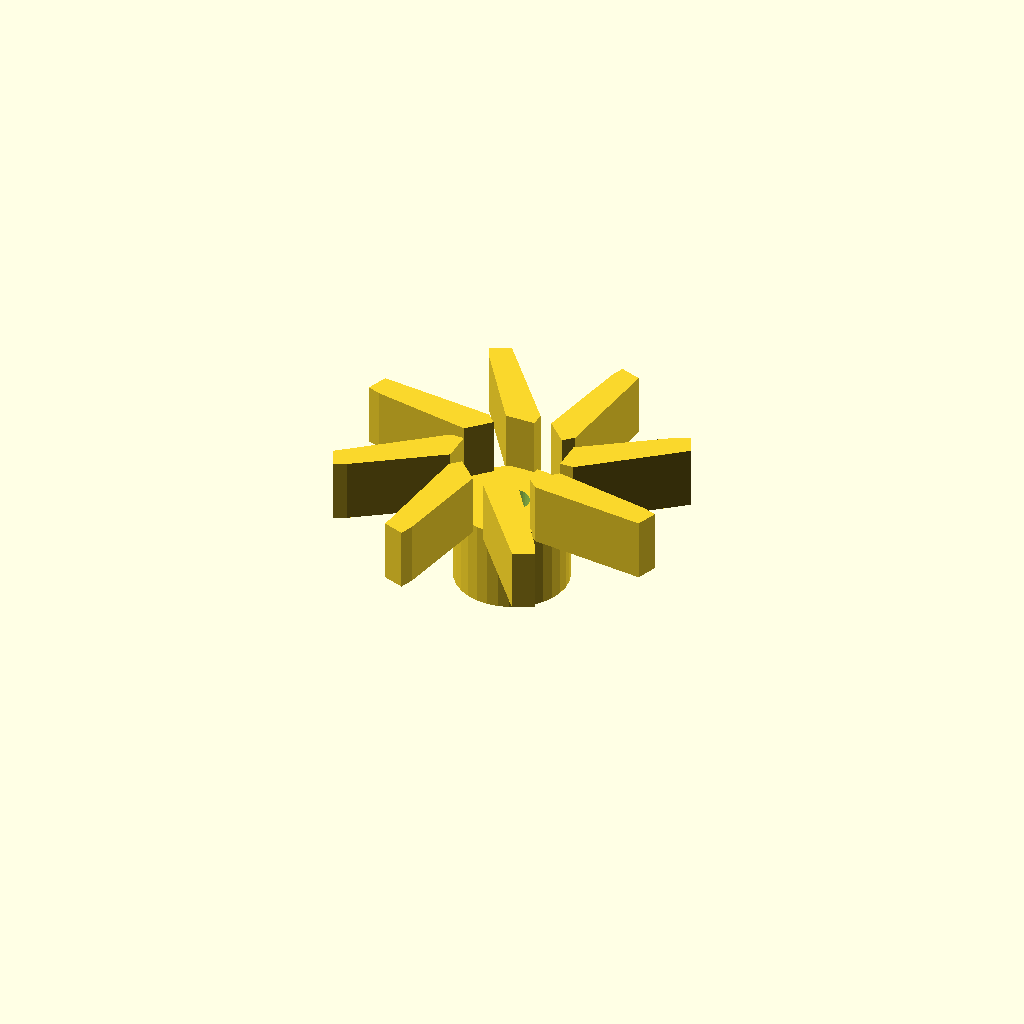
Cell 1 — every parameter at its default value.
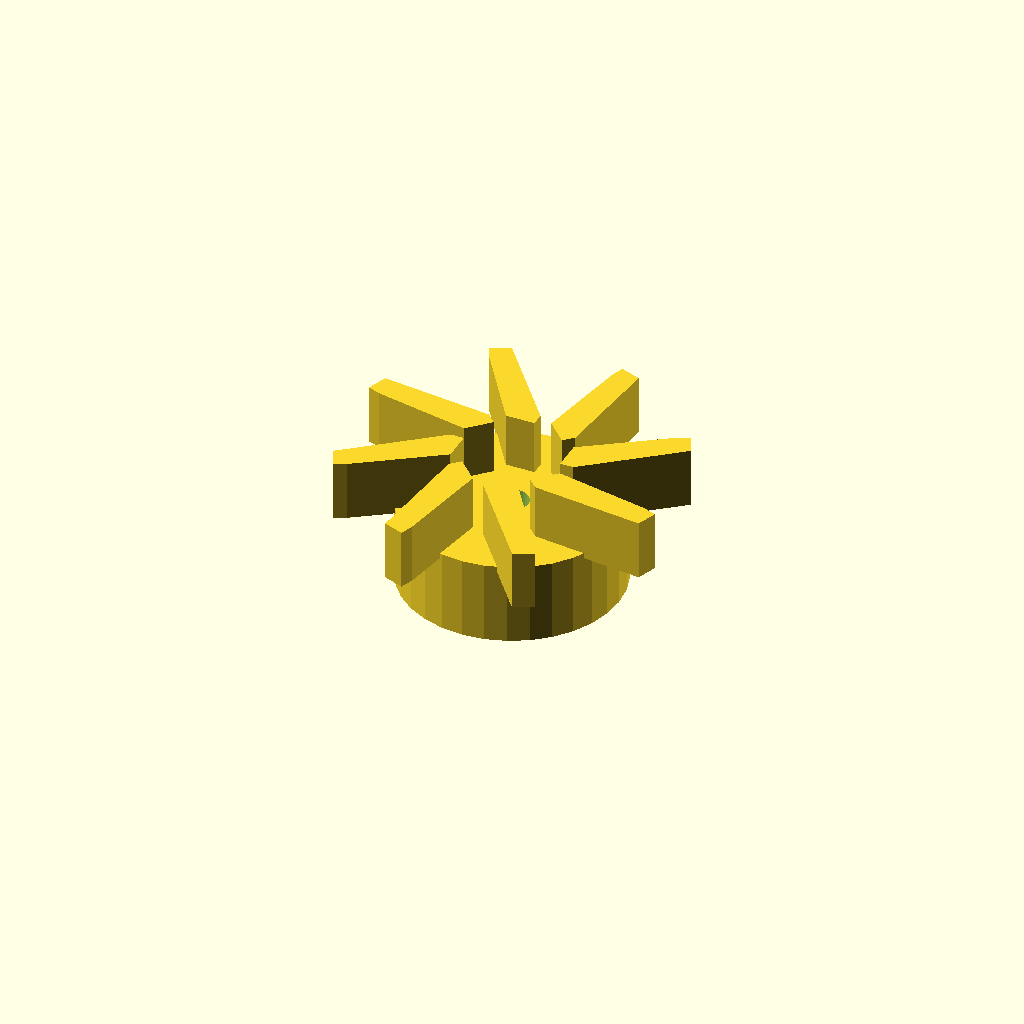
Cell 2: center_d = 39.6 (everything else at default).
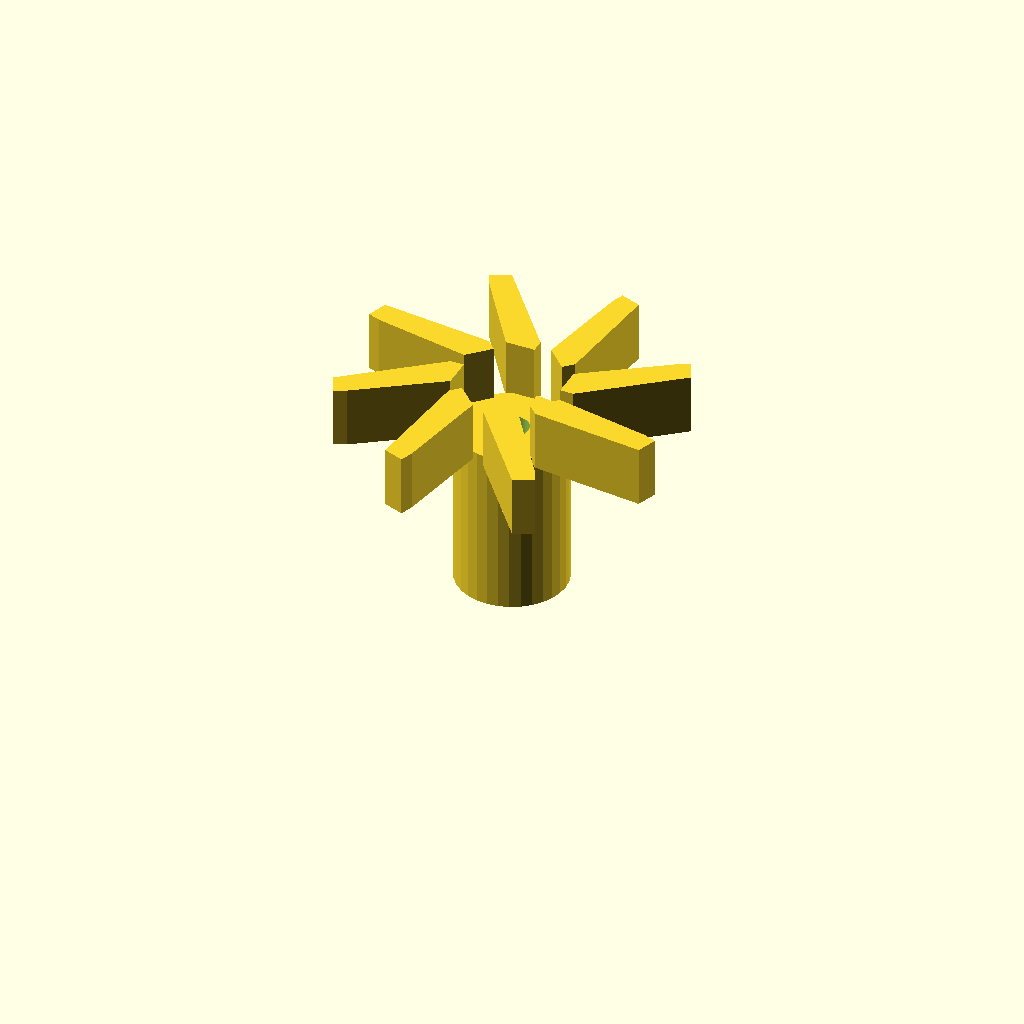
Cell 3 — center_h set to 30, the other parameters unchanged.
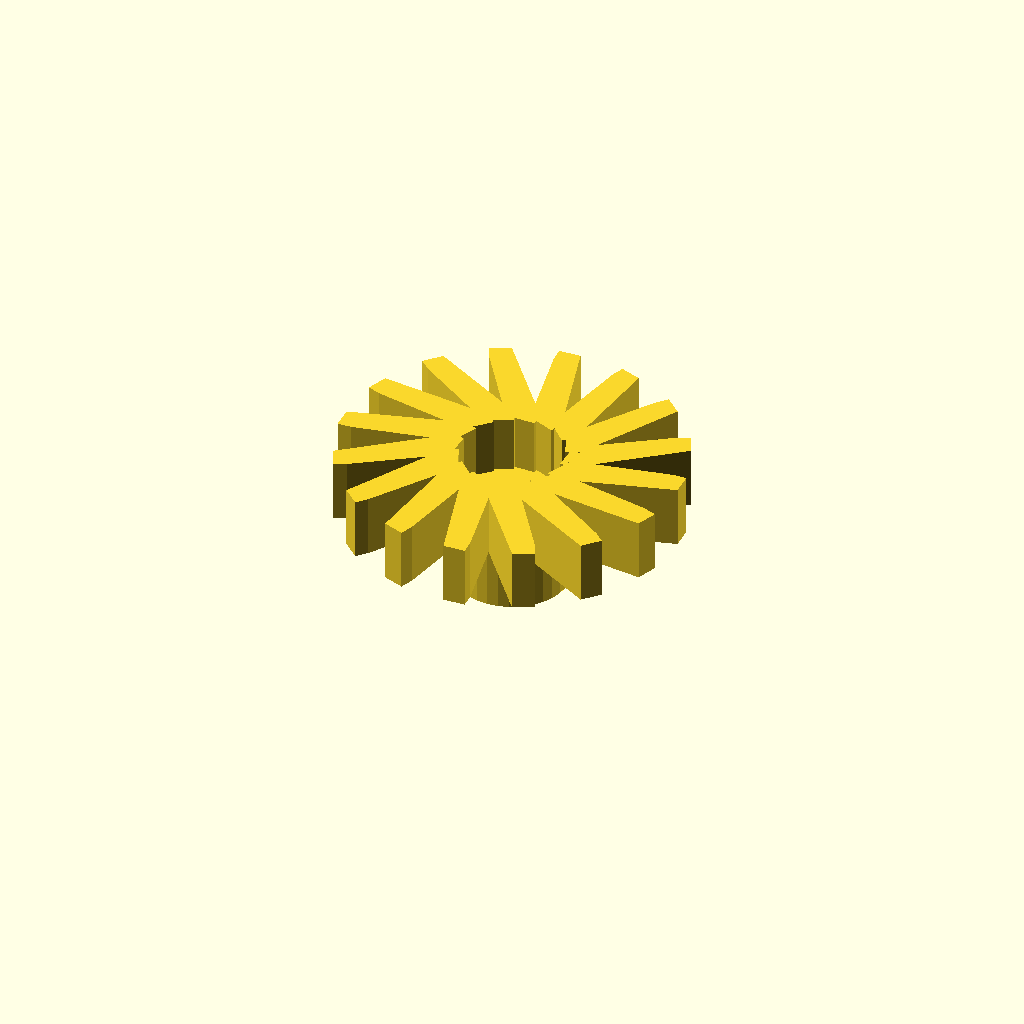
Cell 4 — blade_count set to 16, the other parameters unchanged.
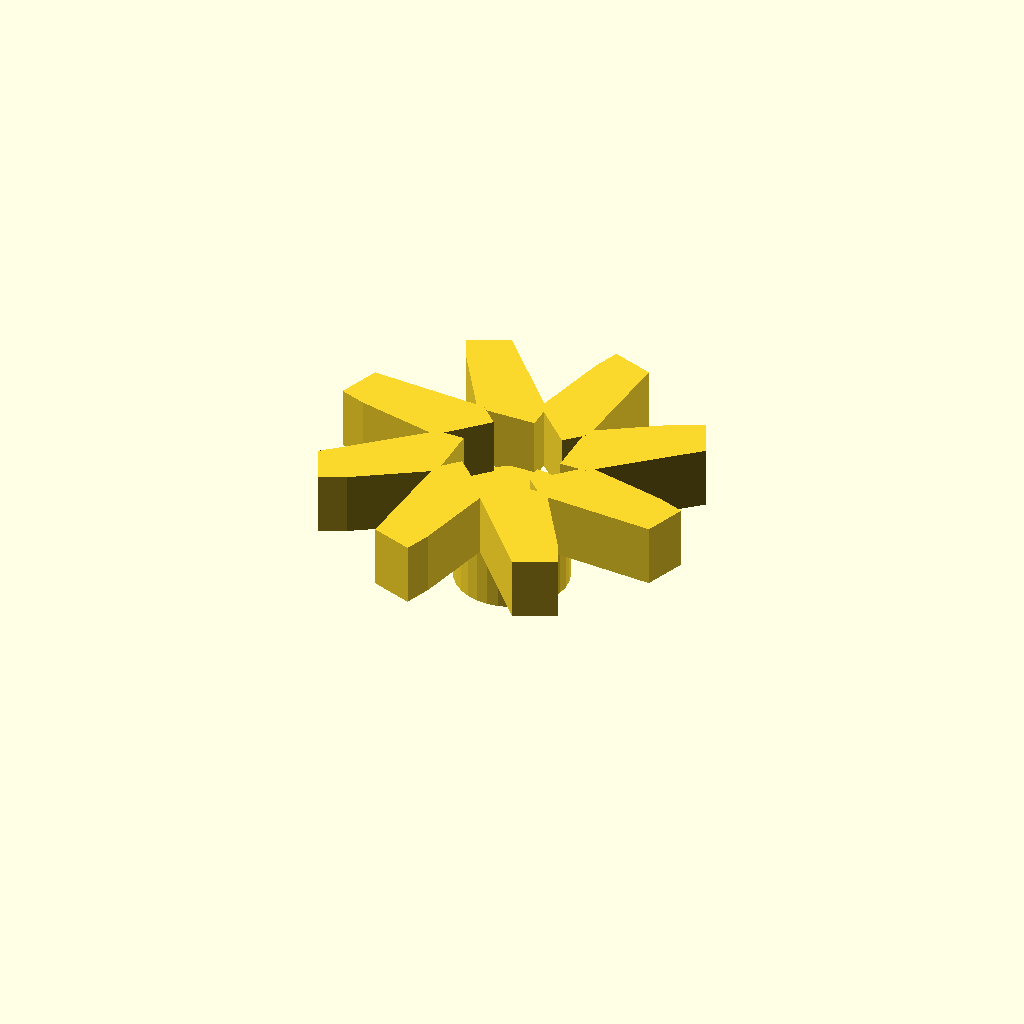
Cell 5 — blade_t set to 4.8, the other parameters unchanged.
One fixed orthographic camera (rotation 55°, 0°, 25°; colour scheme Cornfield) for every cell.
Source of the model, optional_data/data/gen2/impellers/part_0049.scad:
$fn = 32;

// ----------------------------------------------------------------------
// Impeller: 60 mm, 8 blades, 25 mm tall
// ----------------------------------------------------------------------

// --- parameters (mm) ---
center_d = 19.8;          // hub diameter
center_h = 15;            // hub height
wheel_d = 60;             // outer diameter over the blades
blade_count = 8;          // number of blades
blade_t = 2.4;            // blade thickness
blade_h = 10;             // blade height
blade_in_r = 8.9;         // blade root radius
blade_out_r = 27.6;       // blade tip radius
sweep = 25;               // blade sweep, degrees
bore_d = 6;               // shaft bore

module hub() {
  cylinder(h = center_h, d = center_d);
}

module blade() {
  /* blade swept between two boxes: hull of the root and the tip section */
  hull() {
    translate([blade_in_r, 0, center_h - 1])
      cube([blade_t, blade_t * 2.2, blade_h + 1], center = false);
    rotate([0, 0, sweep])
      translate([blade_out_r, 0, center_h - 1])
        cube([blade_t, blade_t * 1.6, blade_h + 1], center = false);
  }
}

module blades() {
  for (i = [0 : blade_count - 1])
    rotate([0, 0, i * 360 / blade_count]) blade();
}

difference() {
  union() {
    hub();
    blades();
  }
  translate([0, 0, -1]) cylinder(h = center_h + blade_h + 0 + 3, d = bore_d);
}
Parameter table extracted from the source (name, type, default, range or options):
center_d: number, default 19.8
center_h: number, default 15
wheel_d: number, default 60
blade_count: number, default 8
blade_t: number, default 2.4
blade_h: number, default 10
blade_in_r: number, default 8.9
blade_out_r: number, default 27.6
sweep: number, default 25
bore_d: number, default 6
